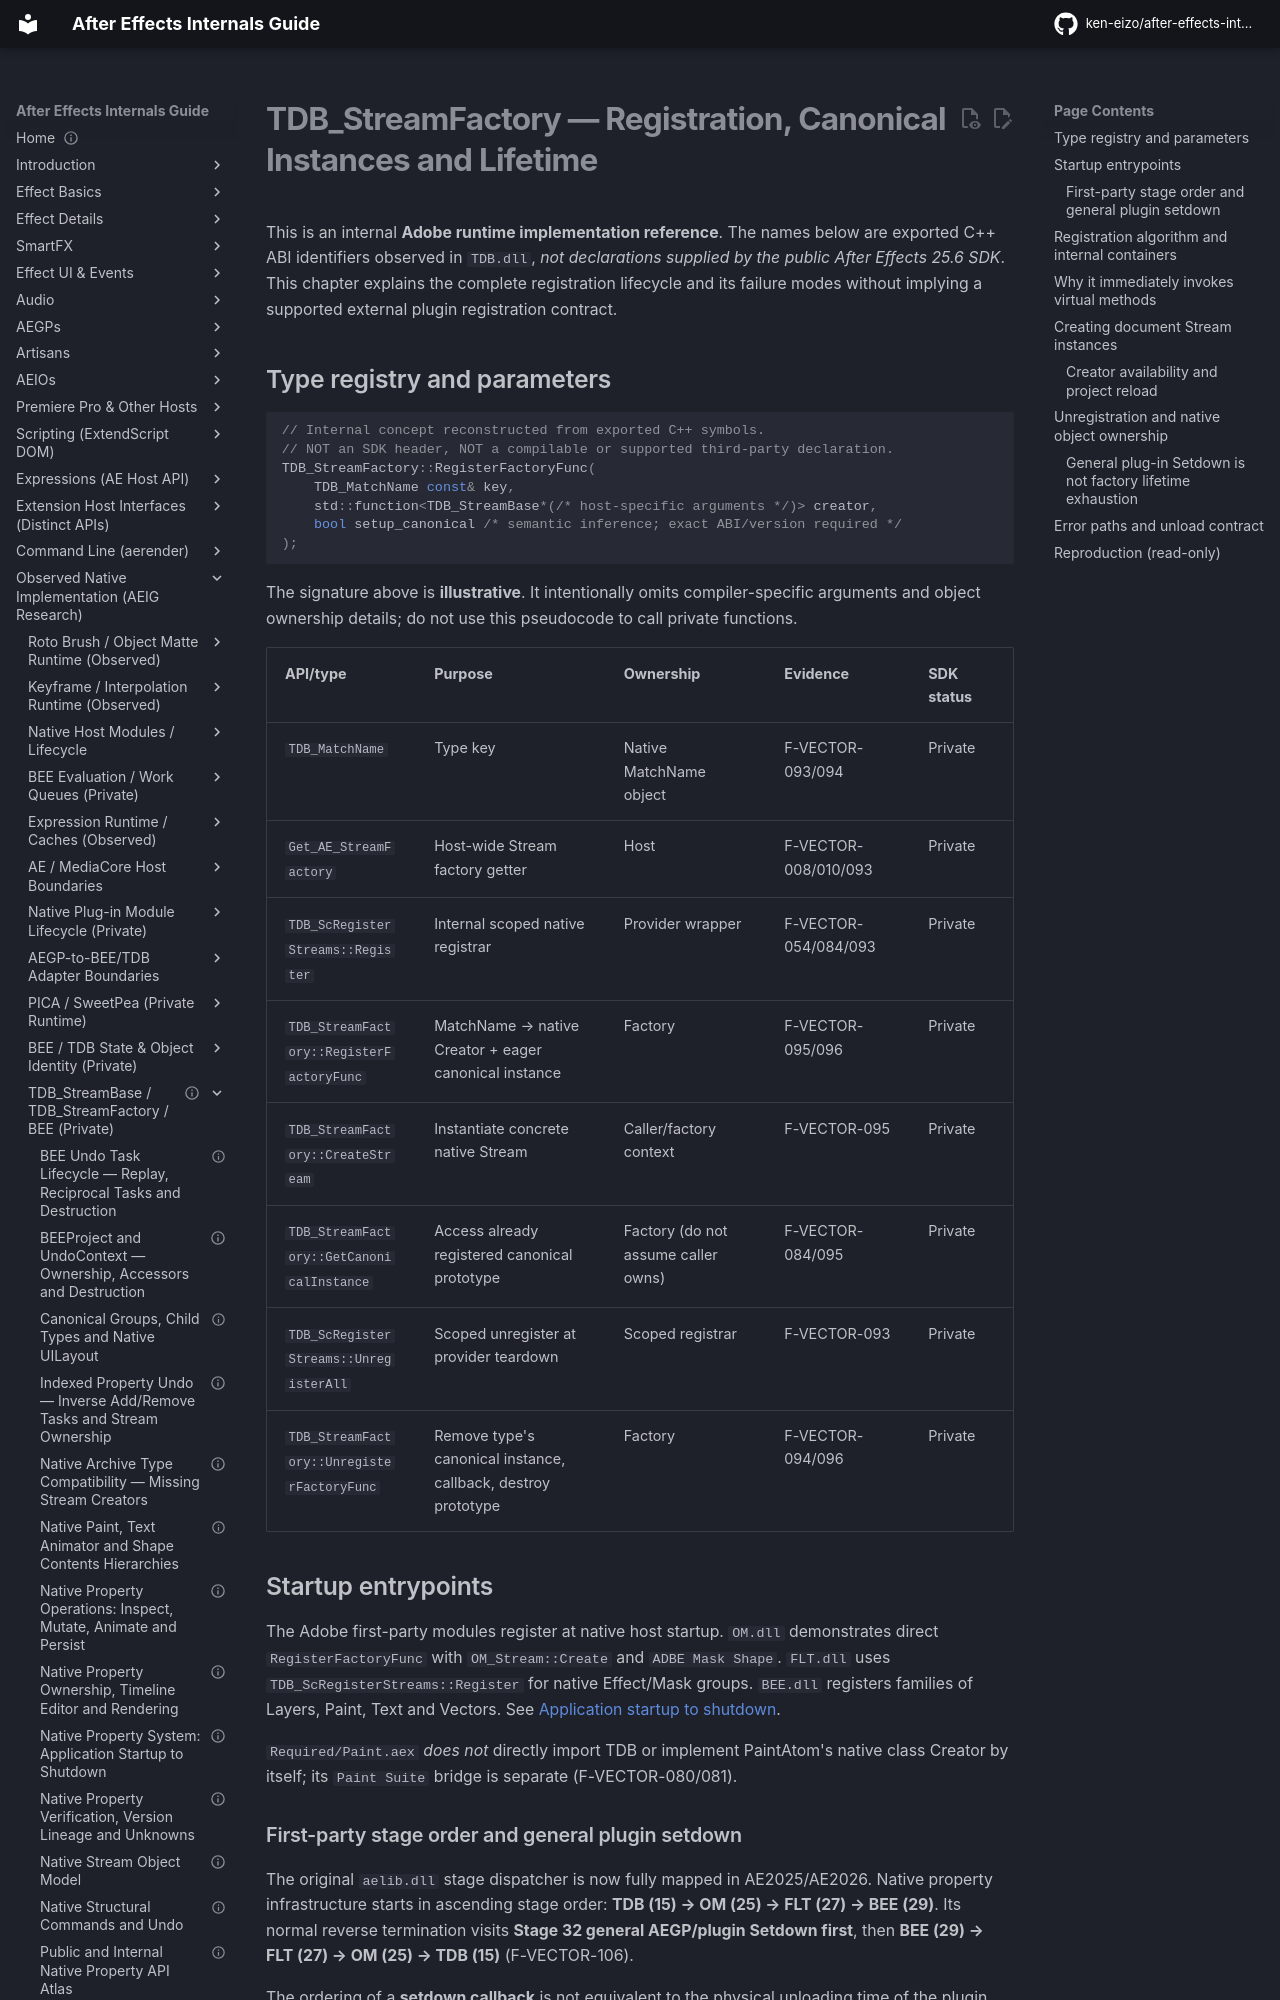

repository: ken-eizo/after-effects-internals-guide · page: state-model/native-property-system/factory-registration-lifetime/index.html · generator: mkdocs

---
status: architecture-reference
last_verified: 2026-10-15
evidence: E2-L + E0-H + H
versions: Windows AE2025 / AE2026 private TDB; Adobe public SDK25.6
---

# TDB_StreamFactory — Registration, Canonical Instances and Lifetime

This is an internal **Adobe runtime implementation reference**. The names below are exported C++ ABI identifiers observed in `TDB.dll`, *not declarations supplied by the public After Effects 25.6 SDK*. This chapter explains the complete registration lifecycle and its failure modes without implying a supported external plugin registration contract.

## Type registry and parameters

```cpp
// Internal concept reconstructed from exported C++ symbols.
// NOT an SDK header, NOT a compilable or supported third-party declaration.
TDB_StreamFactory::RegisterFactoryFunc(
    TDB_MatchName const& key,
    std::function<TDB_StreamBase*(/* host-specific arguments */)> creator,
    bool setup_canonical /* semantic inference; exact ABI/version required */
);
```

The signature above is **illustrative**. It intentionally omits compiler-specific arguments and object ownership details; do not use this pseudocode to call private functions.

| API/type | Purpose | Ownership | Evidence | SDK status |
| --- | --- | --- | --- | --- |
| `TDB_MatchName` | Type key | Native MatchName object | F-VECTOR-093/094 | Private |
| `Get_AE_StreamFactory` | Host-wide Stream factory getter | Host | F-VECTOR-008/010/093 | Private |
| `TDB_ScRegisterStreams::Register` | Internal scoped native registrar | Provider wrapper | F-VECTOR-054/084/093 | Private |
| `TDB_StreamFactory::RegisterFactoryFunc` | MatchName → native Creator + eager canonical instance | Factory | F-VECTOR-095/096 | Private |
| `TDB_StreamFactory::CreateStream` | Instantiate concrete native Stream | Caller/factory context | F-VECTOR-095 | Private |
| `TDB_StreamFactory::GetCanonicalInstance` | Access already registered canonical prototype | Factory (do not assume caller owns) | F-VECTOR-084/095 | Private |
| `TDB_ScRegisterStreams::UnregisterAll` | Scoped unregister at provider teardown | Scoped registrar | F-VECTOR-093 | Private |
| `TDB_StreamFactory::UnregisterFactoryFunc` | Remove type's canonical instance, callback, destroy prototype | Factory | F-VECTOR-094/096 | Private |

## Startup entrypoints

The Adobe first-party modules register at native host startup. `OM.dll` demonstrates direct `RegisterFactoryFunc` with `OM_Stream::Create` and `ADBE Mask Shape`. `FLT.dll` uses `TDB_ScRegisterStreams::Register` for native Effect/Mask groups. `BEE.dll` registers families of Layers, Paint, Text and Vectors. See [Application startup to shutdown](startup-to-shutdown.md).

`Required/Paint.aex` *does not* directly import TDB or implement PaintAtom's native class Creator by itself; its `Paint Suite` bridge is separate (F-VECTOR-080/081).

### First-party stage order and general plugin setdown

The original `aelib.dll` stage dispatcher is now fully mapped in AE2025/AE2026. Native property infrastructure starts in ascending stage order: **TDB (15) → OM (25) → FLT (27) → BEE (29)**. Its normal reverse termination visits **Stage 32 general AEGP/plugin Setdown first**, then **BEE (29) → FLT (27) → OM (25) → TDB (15)** (F-VECTOR-106).

The ordering of a **setdown callback** is not equivalent to the physical unloading time of the plugin module, and neither event proves that the host has deleted all detached, Undo-owned, rendered or project-owned native Stream instances. [Native aelib Module Lifecycle](../../architecture/native-module-startup-shutdown.md) documents the exact versioned native control flow.
